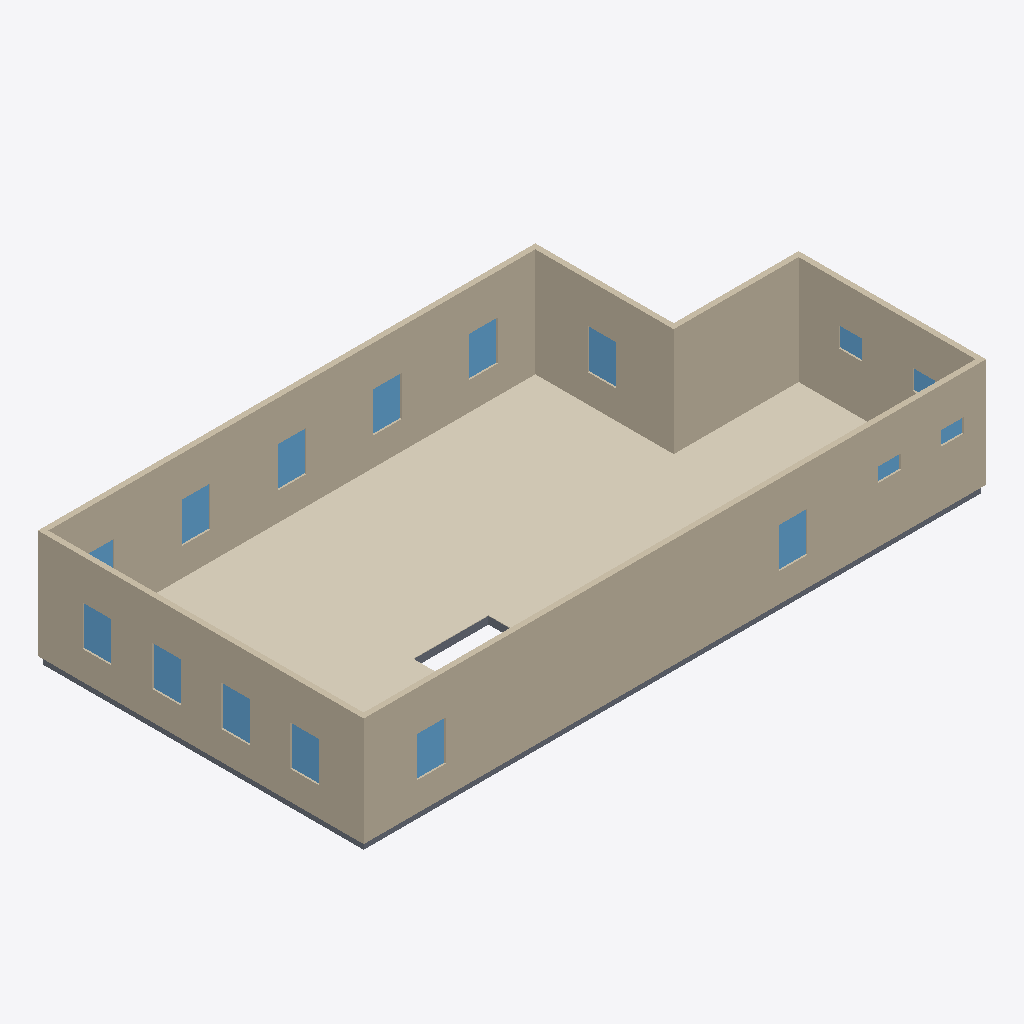
Isometric view of an IFC building model (IFC-SPF (STEP), schema IFC4, length unit metre), seen from the south-west, elements coloured by IFC class: 16 windows (light blue), 9 coverings (cream), 8 slabs (grey), 6 walls (beige).
Extent 16.6 m × 8.7 m × 3.1 m (x, y, z). Elements (46): 16 IfcWindow, 12 IfcCovering, 12 IfcSlab, 6 IfcWall.

HEADER;
FILE_DESCRIPTION(('ViewDefinition[DesignTransferView]'),'2;1');
FILE_NAME('/dev/null','2026-09-14T05:10:24+00:00',(''),(''),'IfcOpenShell 0.8.5','IfcOpenShell 0.8.5','Nobody');
FILE_SCHEMA(('IFC4'));
ENDSEC;
DATA;
#1=IFCPROJECT('2kV5wk1Er18fHSUzKkzKPY',$,'Eureka Residence',$,$,$,$,(#10),#5);
#12=IFCSITE('2bsQfacrX60Awjtz_gwpj_',$,'Site',$,$,$,$,$,$,$,$,$,$,$);
#13=IFCBUILDING('1nVSxUyv54I8$sYOiJu6Ri',$,'Eureka House',$,$,$,$,$,$,$,$,$);
#14=IFCBUILDINGSTOREY('2m8mF8sgTAmvt8hrQp$txD',$,'Second Floor',$,$,$,$,$,$,$);
#319=IFCWALL('3CXzQB$Ur7pB8ENfsGBIF3',$,'Wall',$,$,#338,#328,$,$);
#359=IFCWALL('27bQcTUcnE5wX8LEpgkNNI',$,'Wall',$,$,#378,#368,$,$);
#259=IFCWALL('0mHHQb7h18FRAhvHJTs96$',$,'Wall',$,$,#278,#268,$,$);
#1115=IFCCOVERING('1QUwZ00Q13Tx0nKJZAen_O',$,'Sitting Room - Hardwood Flooring',$,$,#1135,#1125,$,.FLOORING.);
#1178=IFCCOVERING('1Ppp0XDfDCawdiP4FM8MsW',$,'Foyer - Hardwood Flooring 1',$,$,#1198,#1188,$,.FLOORING.);
#279=IFCWALL('3rHLnkylj5EB2WgHkxmvvx',$,'Wall',$,$,#298,#288,$,$);
#339=IFCWALL('1e5gWQoBP2fBUPvn9b43tu',$,'Wall',$,$,#358,#348,$,$);
#299=IFCWALL('1SNjOw9Y9EffnXx6zKRe_Q',$,'Wall',$,$,#318,#308,$,$);
#1136=IFCCOVERING('1B68OttNXBxxpoeEWeMv_4',$,'Dining Room - Hardwood Flooring',$,$,#1156,#1146,$,.FLOORING.);
#1220=IFCCOVERING('14Iul15wD7uurxoyonuaLX',$,'Vestibule - Hardwood Flooring',$,$,#1240,#1230,$,.FLOORING.);
#1070=IFCCOVERING('37P8KppT1DBgqK452KWoYh',$,'Family Room - Hardwood Flooring',$,$,#1093,#1083,$,.FLOORING.);
#1286=IFCCOVERING('0uK2DLcqjDYRkgZ9KUZCLo',$,'Ext Vestibule - Tile Flooring',$,$,#1306,#1296,$,.FLOORING.);
#1241=IFCCOVERING('2t0$3XkXX4vOA6wiQAmZJ9',$,'Ext Bath - Tile Flooring',$,$,#1264,#1254,$,.FLOORING.);
#1094=IFCCOVERING('0U6ygbhBH52RGg1mBYmOJl',$,'Kitchen - Hardwood Flooring',$,$,#1114,#1104,$,.FLOORING.);
#39=IFCSLAB('0zIg4XfAX5KRtAMyf7yfAT',$,'Slab - Kitchen',$,$,#58,#48,$,.FLOOR.);
#1199=IFCCOVERING('1BWqCr$Yf2UeGpHMm$ckoE',$,'Foyer - Hardwood Flooring 3',$,$,#1219,#1209,$,.FLOORING.);
#489=IFCWINDOW('3L$2S0bVX45hj7w3CGky_n',$,'Upper - Window - Dining N1',$,$,#510,#499,$,1.0668000000000002,0.762,$,$,$);
#618=IFCWINDOW('3uUC4xeZXCFOnLwNa3CUiv',$,'Upper - West 1',$,$,#639,#628,$,1.0668000000000002,0.762,$,$,$);
#661=IFCWINDOW('0zs3Dy4iD1MAuuTIOATKll',$,'Upper - West 2',$,$,#682,#671,$,1.0668000000000002,0.762,$,$,$);
#790=IFCWINDOW('14pxqkom95aAloWom_mhMn',$,'Upper - South E',$,$,#811,#800,$,1.0668000000000002,0.762,$,$,$);
#833=IFCWINDOW('1bIOzdn910euETj5b4LBb6',$,'Upper - South W',$,$,#854,#843,$,1.0668000000000002,0.762,$,$,$);
#400=IFCWINDOW('0DP6SLx6L9YP9DmBsdJ0aI',$,'Upper - Window - Sitting N1',$,$,#424,#413,$,1.0668000000000002,0.762,$,$,$);
#446=IFCWINDOW('1OxwEq9jvEufmbRgEkTV3z',$,'Upper - Window - Sitting N2',$,$,#467,#456,$,1.0668000000000002,0.762,$,$,$);
#575=IFCWINDOW('2aHZmSNh96aAUYcxUTKzu3',$,'Upper - Front Door',$,$,#596,#585,$,1.0668000000000002,0.762,$,$,$);
#704=IFCWINDOW('3Ii1xxQe1E_gE9H951RE9_',$,'Upper - West 3',$,$,#725,#714,$,1.0668000000000002,0.762,$,$,$);
#747=IFCWINDOW('2FA9rWZmbCPASLU5ONXF7i',$,'Upper - West 4',$,$,#768,#757,$,1.0668000000000002,0.762,$,$,$);
#876=IFCWINDOW('3FBItJ03zAnO3h9LVxKFV_',$,'Upper - East',$,$,#897,#886,$,1.0668000000000002,0.762,$,$,$);
#18=IFCSLAB('1kn8Ujldn3_hXQ45plgqzw',$,'Slab - Family Room',$,$,#38,#27,$,.FLOOR.);
#79=IFCSLAB('3Dr0gUJbv8DOjyeZTCB5XX',$,'Slab - Dining Room',$,$,#98,#88,$,.FLOOR.);
#99=IFCSLAB('0$xeUcJjzEmO6pJmRcQMr3',$,'Slab - Foyer',$,$,#118,#108,$,.FLOOR.);
#119=IFCSLAB('3D$s7HL6b2IwgYo$ng$bAH',$,'Slab - Foyer',$,$,#138,#128,$,.FLOOR.);
#962=IFCWINDOW('0XvfJGgoP7$wNNKDBon0zk',$,'Upper - Ext east 2',$,$,#983,#972,$,0.5334000000000001,0.6096,$,$,$);
#199=IFCSLAB('24vLFyI1T1Y8Gao$M2lE8F',$,'Slab - WC',$,$,#218,#208,$,.FLOOR.);
#239=IFCSLAB('3SnA4CbPv0lgaXjXcnAyI9',$,'Slab - Ext Laundry',$,$,#258,#248,$,.FLOOR.);
#532=IFCWINDOW('1kW$uGfkPE5eSzT8pq_HaS',$,'Upper - Window - Dining N2',$,$,#553,#542,$,1.0668000000000002,0.762,$,$,$);
#1005=IFCWINDOW('3bm_zLHyLFHQwJ27LTotEo',$,'Upper - Ext south 1',$,$,#1026,#1015,$,0.381,0.6096,$,$,$);
#1048=IFCWINDOW('0NirhUkPD2UwxsMD1aadAe',$,'Upper - Ext south 2',$,$,#1069,#1058,$,0.381,0.6096,$,$,$);
#919=IFCWINDOW('3Xk9LTl9v2ZOdst52HXpYz',$,'Upper - Ext east 1',$,$,#940,#929,$,0.5334000000000001,0.6096,$,$,$);
#139=IFCSLAB('32XM6g3Hb01uBg$QvGFzp4',$,'Slab - Foyer',$,$,#158,#148,$,.FLOOR.);
ENDSEC;
